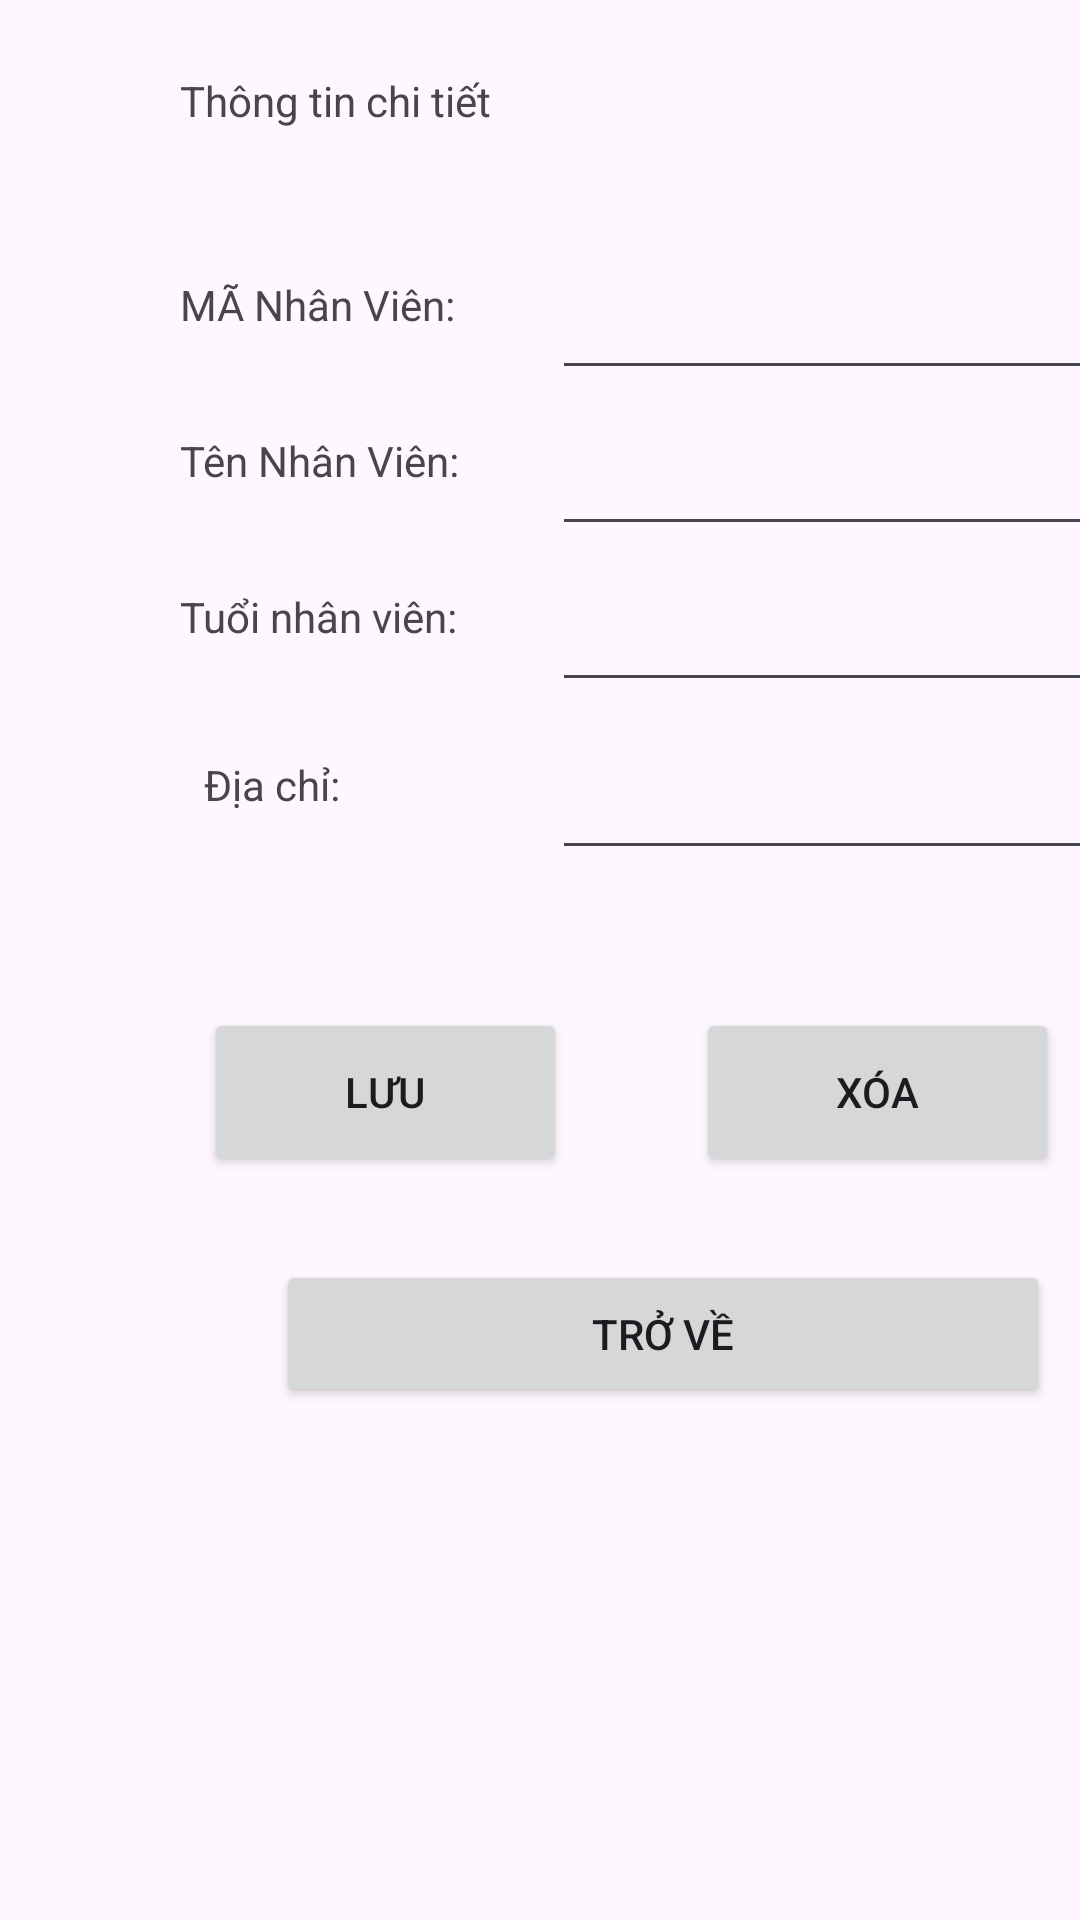

Produce the Android XML layout that renders to this screen, including the resource entries it uses.
<!-- AndroidManifest.xml: application theme Theme.Quanlynhanvien -->
<!-- res/layout/suaxoa_activity.xml -->
<?xml version="1.0" encoding="utf-8"?>
<androidx.constraintlayout.widget.ConstraintLayout xmlns:android="http://schemas.android.com/apk/res/android"
    xmlns:app="http://schemas.android.com/apk/res-auto"
    xmlns:tools="http://schemas.android.com/tools"
    android:layout_width="match_parent"
    android:layout_height="match_parent">

    <TextView
        android:id="@+id/textView6"
        android:layout_width="309dp"
        android:layout_height="48dp"
        android:layout_marginStart="60dp"
        android:layout_marginTop="24dp"
        android:text="Thông tin chi tiết"
        app:layout_constraintStart_toStartOf="parent"
        app:layout_constraintTop_toTopOf="parent" />

    <EditText
        android:id="@+id/ettMaNV"
        android:layout_width="186dp"
        android:layout_height="38dp"
        android:layout_marginStart="184dp"
        android:layout_marginTop="92dp"
        android:ems="10"
        android:inputType="text"

        app:layout_constraintStart_toStartOf="parent"
        app:layout_constraintTop_toTopOf="parent"
        tools:ignore="DuplicateIds" />

    <EditText
        android:id="@+id/ettTenNV"
        android:layout_width="186dp"
        android:layout_height="38dp"
        android:layout_marginStart="184dp"
        android:layout_marginTop="144dp"
        android:ems="10"
        android:inputType="text"

        app:layout_constraintStart_toStartOf="parent"
        app:layout_constraintTop_toTopOf="parent" />

    <EditText
        android:id="@+id/ettTuoiNV"
        android:layout_width="186dp"
        android:layout_height="38dp"
        android:layout_marginStart="184dp"
        android:layout_marginTop="196dp"
        android:ems="10"
        android:inputType="text"

        app:layout_constraintStart_toStartOf="parent"
        app:layout_constraintTop_toTopOf="parent" />

    <EditText
        android:id="@+id/ettDiaChi"
        android:layout_width="186dp"
        android:layout_height="38dp"
        android:layout_marginStart="184dp"
        android:layout_marginTop="252dp"
        android:ems="10"
        android:inputType="text"
        app:layout_constraintStart_toStartOf="parent"
        app:layout_constraintTop_toTopOf="parent" />

    <TextView
        android:id="@+id/ettMaNV4"
        android:layout_width="107dp"
        android:layout_height="33dp"
        android:layout_marginStart="68dp"
        android:layout_marginTop="252dp"
        android:text="Địa chỉ:"
        app:layout_constraintStart_toStartOf="parent"
        app:layout_constraintTop_toTopOf="parent" />

    <TextView
        android:id="@+id/ettMaNV3"
        android:layout_width="107dp"
        android:layout_height="33dp"
        android:layout_marginStart="60dp"
        android:layout_marginTop="196dp"
        android:text="Tuổi nhân viên:"
        app:layout_constraintStart_toStartOf="parent"
        app:layout_constraintTop_toTopOf="parent" />

    <TextView
        android:id="@+id/ettMaNV2"
        android:layout_width="107dp"
        android:layout_height="33dp"
        android:layout_marginStart="60dp"
        android:layout_marginTop="144dp"
        android:text="Tên Nhân Viên:"
        app:layout_constraintStart_toStartOf="parent"
        app:layout_constraintTop_toTopOf="parent" />

    <TextView
        android:id="@+id/ettMaNV"
        android:layout_width="107dp"
        android:layout_height="33dp"
        android:layout_marginStart="60dp"

        android:layout_marginTop="92dp"
        android:text="MÃ Nhân Viên:"
        app:layout_constraintStart_toStartOf="parent"
        app:layout_constraintTop_toTopOf="parent"
        tools:ignore="DuplicateIds" />

    <Button
        android:id="@+id/btnBack"
        android:layout_width="258dp"
        android:layout_height="49dp"
        android:layout_marginStart="92dp"
        android:layout_marginTop="420dp"
        android:text="trở về"
        app:layout_constraintStart_toStartOf="parent"
        app:layout_constraintTop_toTopOf="parent" />

    <Button
        android:id="@+id/btnXoa"
        android:layout_width="121dp"
        android:layout_height="56dp"
        android:layout_marginStart="232dp"
        android:layout_marginTop="336dp"
        android:text="Xóa"
        app:layout_constraintStart_toStartOf="parent"
        app:layout_constraintTop_toTopOf="parent" />

    <Button
        android:id="@+id/btnSua"
        android:layout_width="121dp"
        android:layout_height="56dp"
        android:layout_marginStart="68dp"
        android:layout_marginTop="336dp"
        android:text="Lưu"
        app:layout_constraintStart_toStartOf="parent"
        app:layout_constraintTop_toTopOf="parent" />
    " />

</androidx.constraintlayout.widget.ConstraintLayout>
<!-- resources referenced by this layout -->
<resources>
  <style name="Theme.Quanlynhanvien" parent="Base.Theme.Quanlynhanvien" />
  <style name="Base.Theme.Quanlynhanvien" parent="Theme.Material3.DayNight.NoActionBar">
          
          
      </style>
</resources>
